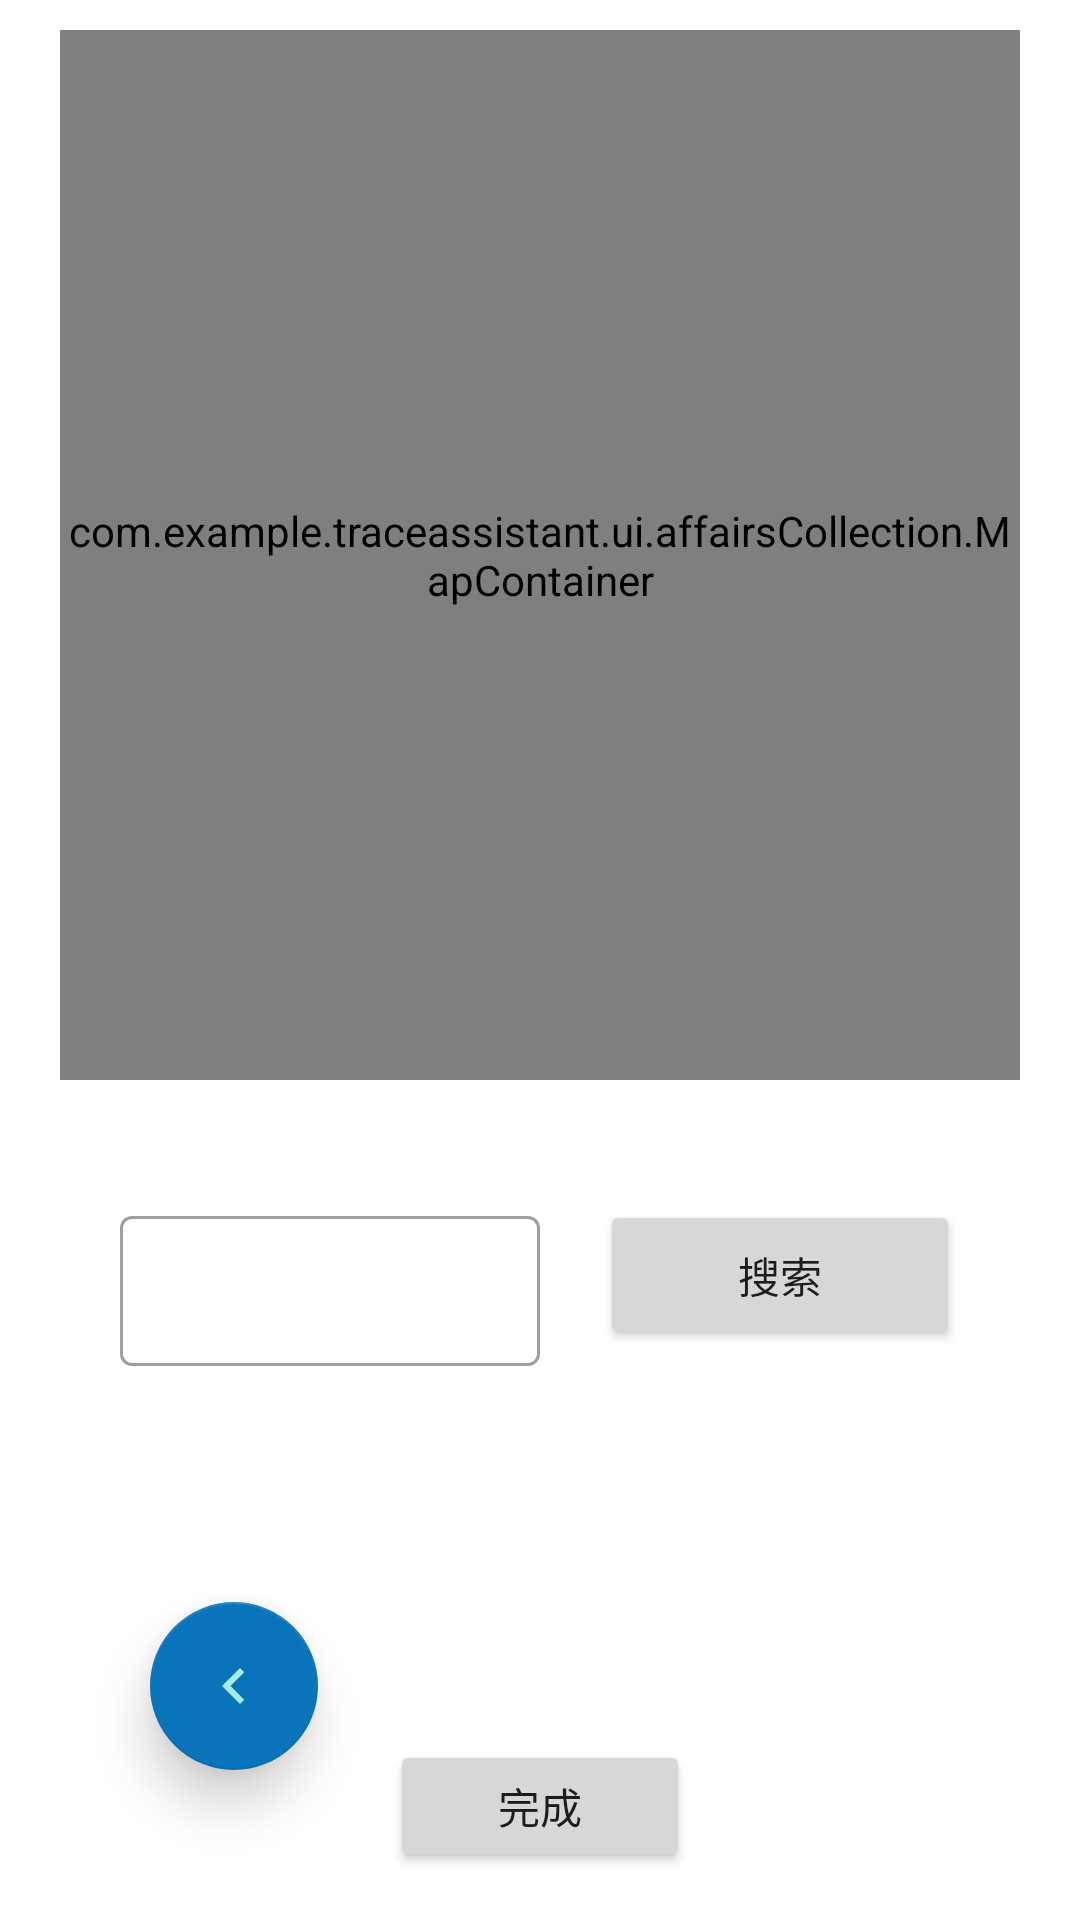

This screen was rendered from an Android layout file. Write that file and the resources it references.
<!-- AndroidManifest.xml: application theme Theme.TraceAssistant -->
<!-- res/layout/activity_location_collection_view.xml -->
<?xml version="1.0" encoding="utf-8"?>
<androidx.constraintlayout.widget.ConstraintLayout xmlns:android="http://schemas.android.com/apk/res/android"
    xmlns:app="http://schemas.android.com/apk/res-auto"
    xmlns:tools="http://schemas.android.com/tools"
    android:layout_width="match_parent"
    android:layout_height="match_parent"
    tools:context=".ui.affairsCollection.LocationCollectionView">

    <com.example.traceassistant.ui.affairsCollection.MapContainer
        android:layout_width="0dp"
        android:layout_height="350dp"
        android:layout_marginStart="20dp"
        android:layout_marginTop="10dp"
        android:layout_marginEnd="20dp"
        app:layout_constraintEnd_toEndOf="parent"
        app:layout_constraintStart_toStartOf="parent"
        app:layout_constraintTop_toTopOf="parent">

        <com.amap.api.maps.TextureMapView
            android:id="@+id/collectionMap"
            android:layout_width="match_parent"
            android:layout_height="400dp" />
    </com.example.traceassistant.ui.affairsCollection.MapContainer>

    <com.google.android.material.textfield.TextInputLayout
        android:id="@+id/textInputLayout3"
        style="@style/Widget.MaterialComponents.TextInputLayout.OutlinedBox"
        android:layout_width="0dp"
        android:layout_height="wrap_content"
        android:layout_marginStart="40dp"
        android:layout_marginTop="400dp"
        android:layout_marginEnd="180dp"
        app:endIconMode="clear_text"
        app:layout_constraintEnd_toEndOf="parent"
        app:layout_constraintStart_toStartOf="parent"
        app:layout_constraintTop_toTopOf="parent">

        <com.google.android.material.textfield.TextInputEditText
            android:id="@+id/searchLocation"
            android:layout_width="match_parent"
            android:layout_height="50dp"
            tools:ignore="TouchTargetSizeCheck,SpeakableTextPresentCheck" />
    </com.google.android.material.textfield.TextInputLayout>


    <Button
        android:id="@+id/searchLocationBtn"
        android:layout_width="0dp"
        android:layout_height="50dp"
        android:layout_marginStart="20dp"
        android:layout_marginTop="400dp"
        android:layout_marginEnd="40dp"
        android:text="搜索"
        app:layout_constraintEnd_toEndOf="parent"
        app:layout_constraintStart_toEndOf="@+id/textInputLayout3"
        app:layout_constraintTop_toTopOf="parent"
        tools:ignore="TouchTargetSizeCheck" />

    <androidx.recyclerview.widget.RecyclerView
        android:id="@+id/locationList"
        android:visibility="gone"
        android:layout_width="251dp"
        android:layout_height="141dp"
        android:layout_marginStart="80dp"
        android:layout_marginTop="422dp"
        app:layout_constraintStart_toStartOf="parent"
        app:layout_constraintTop_toTopOf="parent" />

    <Button
        android:id="@+id/nextPage"
        android:visibility="gone"
        style="@style/Widget.MaterialComponents.Button.TextButton.Icon"
        android:layout_width="50dp"
        android:layout_height="42dp"
        android:layout_marginTop="468dp"
        android:layout_marginEnd="28dp"
        app:icon="@drawable/ic_baseline_arrow_forward_24"
        app:layout_constraintEnd_toEndOf="parent"
        app:layout_constraintTop_toTopOf="parent"
        tools:ignore="SpeakableTextPresentCheck" />

    <Button
        android:id="@+id/lastPage"
        android:visibility="gone"
        style="@style/Widget.MaterialComponents.Button.TextButton.Icon"
        android:layout_width="50dp"
        android:layout_height="42dp"
        android:layout_marginStart="28dp"
        android:layout_marginTop="468dp"
        app:icon="@drawable/ic_baseline_arrow_back_24"
        app:layout_constraintStart_toStartOf="parent"
        app:layout_constraintTop_toTopOf="parent"
        tools:ignore="SpeakableTextPresentCheck" />

    <com.google.android.material.floatingactionbutton.FloatingActionButton
        android:id="@+id/backToCollection"
        android:layout_width="wrap_content"
        android:layout_height="wrap_content"
        android:layout_gravity="bottom|right"
        android:layout_margin="50dp"
        app:elevation="10dp"
        app:layout_constraintBottom_toBottomOf="parent"
        app:layout_constraintStart_toStartOf="parent"
        app:srcCompat="@drawable/ic_baseline_chevron_left_24"
        tools:ignore="MissingConstraints,SpeakableTextPresentCheck" />

    <Button
        android:id="@+id/submitAll"
        android:layout_width="0dp"
        android:layout_height="44dp"
        android:layout_marginStart="130dp"
        android:layout_marginTop="580dp"
        android:layout_marginEnd="130dp"
        android:text="完成"
        app:layout_constraintEnd_toEndOf="parent"
        app:layout_constraintHorizontal_bias="0.0"
        app:layout_constraintStart_toStartOf="parent"
        app:layout_constraintTop_toTopOf="parent" />

</androidx.constraintlayout.widget.ConstraintLayout>
<!-- resources referenced by this layout -->
<resources>
  <!-- drawable ic_baseline_arrow_back_24 (drawable) -->
  <vector android:height="34dp" android:tint="#206ACB"
      android:viewportHeight="24" android:viewportWidth="24"
      android:width="34dp" xmlns:android="http://schemas.android.com/apk/res/android">
      <path android:fillColor="@android:color/white" android:pathData="M20,11H7.83l5.59,-5.59L12,4l-8,8 8,8 1.41,-1.41L7.83,13H20v-2z"/>
  </vector>
  <!-- drawable ic_baseline_arrow_forward_24 (drawable) -->
  <vector android:height="34dp" android:tint="#206ACB"
      android:viewportHeight="24" android:viewportWidth="24"
      android:width="34dp" xmlns:android="http://schemas.android.com/apk/res/android">
      <path android:fillColor="@android:color/white" android:pathData="M12,4l-1.41,1.41L16.17,11H4v2h12.17l-5.58,5.59L12,20l8,-8z"/>
  </vector>
  <!-- drawable ic_baseline_chevron_left_24 (drawable) -->
  <vector android:height="24dp" android:tint="#151414"
      android:viewportHeight="24" android:viewportWidth="24"
      android:width="24dp" xmlns:android="http://schemas.android.com/apk/res/android">
      <path android:fillColor="@android:color/white" android:pathData="M15.41,7.41L14,6l-6,6 6,6 1.41,-1.41L10.83,12z"/>
  </vector>
  <style name="Theme.TraceAssistant" parent="Theme.MaterialComponents.DayNight.NoActionBar">
  
          <item name="colorPrimary">#27A7BD</item>
          <item name="colorPrimaryVariant">#00FFFF</item>
          <item name="colorOnPrimary">#FFFFFF</item>
          <item name="colorSecondary">#0974BA</item>
          <item name="colorSecondaryVariant">#0D8488</item>
          <item name="colorOnSecondary">#A6ECE1</item>
          <item name="android:statusBarColor" tools:targetApi="l">@color/purple_500</item>
  
          <item name="materialCalendarTheme">@style/ThemeOverlay.TraceAssisstant.DatePicker</item>
  
          <item name="materialThemeOverlay">@style/ThemeOverlay.TraceAssisstant.Chip.Choice</item>
      </style>
  <color name="purple_500">#FF6200EE</color>
  <style name="ThemeOverlay.TraceAssisstant.DatePicker" parent="ThemeOverlay.MaterialComponents.MaterialCalendar">
          <item name="colorPrimary">#27A7BD</item>
          <item name="colorOnPrimary">#FFFFFF</item>
          <item name="shapeAppearanceSmallComponent">@style/ShapeAppearance.Material3.SmallComponent</item>
          <item name="shapeAppearanceMediumComponent">@style/ShapeAppearance.Material3.MediumComponent</item>
      </style>
  <style name="ThemeOverlay.TraceAssisstant.Chip.Choice" parent="">
          <item name="elevationOverlayEnabled">false</item>
      </style>
</resources>
